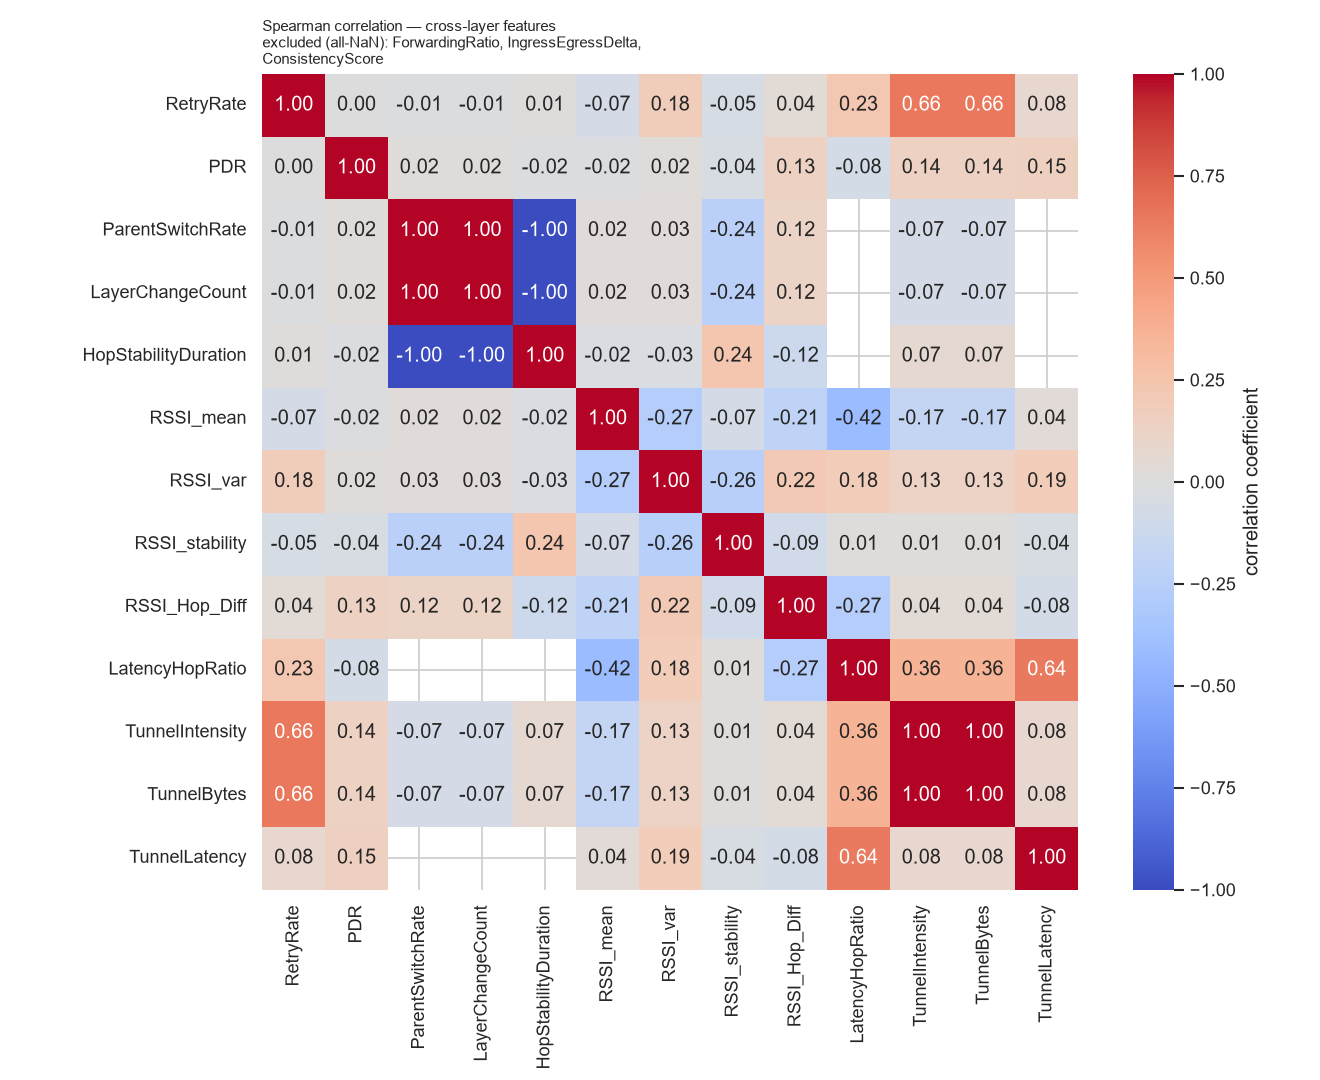

The data file committed next to this chart (first rows):
, RetryRate, PDR, ParentSwitchRate, LayerChangeCount, HopStabilityDuration, RSSI_mean, RSSI_var, RSSI_stability, RSSI_Hop_Diff, LatencyHopRatio, TunnelIntensity, TunnelBytes, TunnelLatency
RetryRate, 1.0, 0.003393, -0.01486, -0.01486, 0.01486, -0.06674, 0.1775, -0.05189, 0.04142, 0.2282, 0.6562, 0.6562, 0.07843
PDR, 0.003393, 1.0, 0.02096, 0.02096, -0.02096, -0.01922, 0.0197, -0.04475, 0.1335, -0.0781, 0.1397, 0.1397, 0.1511
ParentSwitchRate, -0.01486, 0.02096, 1.0, 1.0, -1, 0.0238, 0.02723, -0.2395, 0.1201, , -0.06934, -0.06934, 
LayerChangeCount, -0.01486, 0.02096, 1.0, 1.0, -1, 0.0238, 0.02723, -0.2395, 0.1201, , -0.06934, -0.06934, 
HopStabilityDuration, 0.01486, -0.02096, -1, -1, 1.0, -0.02392, -0.02746, 0.24, -0.1201, , 0.06934, 0.06934, 
RSSI_mean, -0.06674, -0.01922, 0.0238, 0.0238, -0.02392, 1.0, -0.267, -0.06752, -0.21, -0.4191, -0.1745, -0.1745, 0.03588
RSSI_var, 0.1775, 0.0197, 0.02723, 0.02723, -0.02746, -0.267, 1.0, -0.2557, 0.2176, 0.1834, 0.1277, 0.1277, 0.1873
RSSI_stability, -0.05189, -0.04475, -0.2395, -0.2395, 0.24, -0.06752, -0.2557, 1.0, -0.08761, 0.0098, 0.01136, 0.01136, -0.04478
RSSI_Hop_Diff, 0.04142, 0.1335, 0.1201, 0.1201, -0.1201, -0.21, 0.2176, -0.08761, 1.0, -0.2678, 0.04368, 0.04368, -0.07579
LatencyHopRatio, 0.2282, -0.0781, , , , -0.4191, 0.1834, 0.0098, -0.2678, 1.0, 0.3637, 0.3637, 0.6444
TunnelIntensity, 0.6562, 0.1397, -0.06934, -0.06934, 0.06934, -0.1745, 0.1277, 0.01136, 0.04368, 0.3637, 1.0, 1.0, 0.08167
TunnelBytes, 0.6562, 0.1397, -0.06934, -0.06934, 0.06934, -0.1745, 0.1277, 0.01136, 0.04368, 0.3637, 1.0, 1.0, 0.08167
TunnelLatency, 0.07843, 0.1511, , , , 0.03588, 0.1873, -0.04478, -0.07579, 0.6444, 0.08167, 0.08167, 1.0
